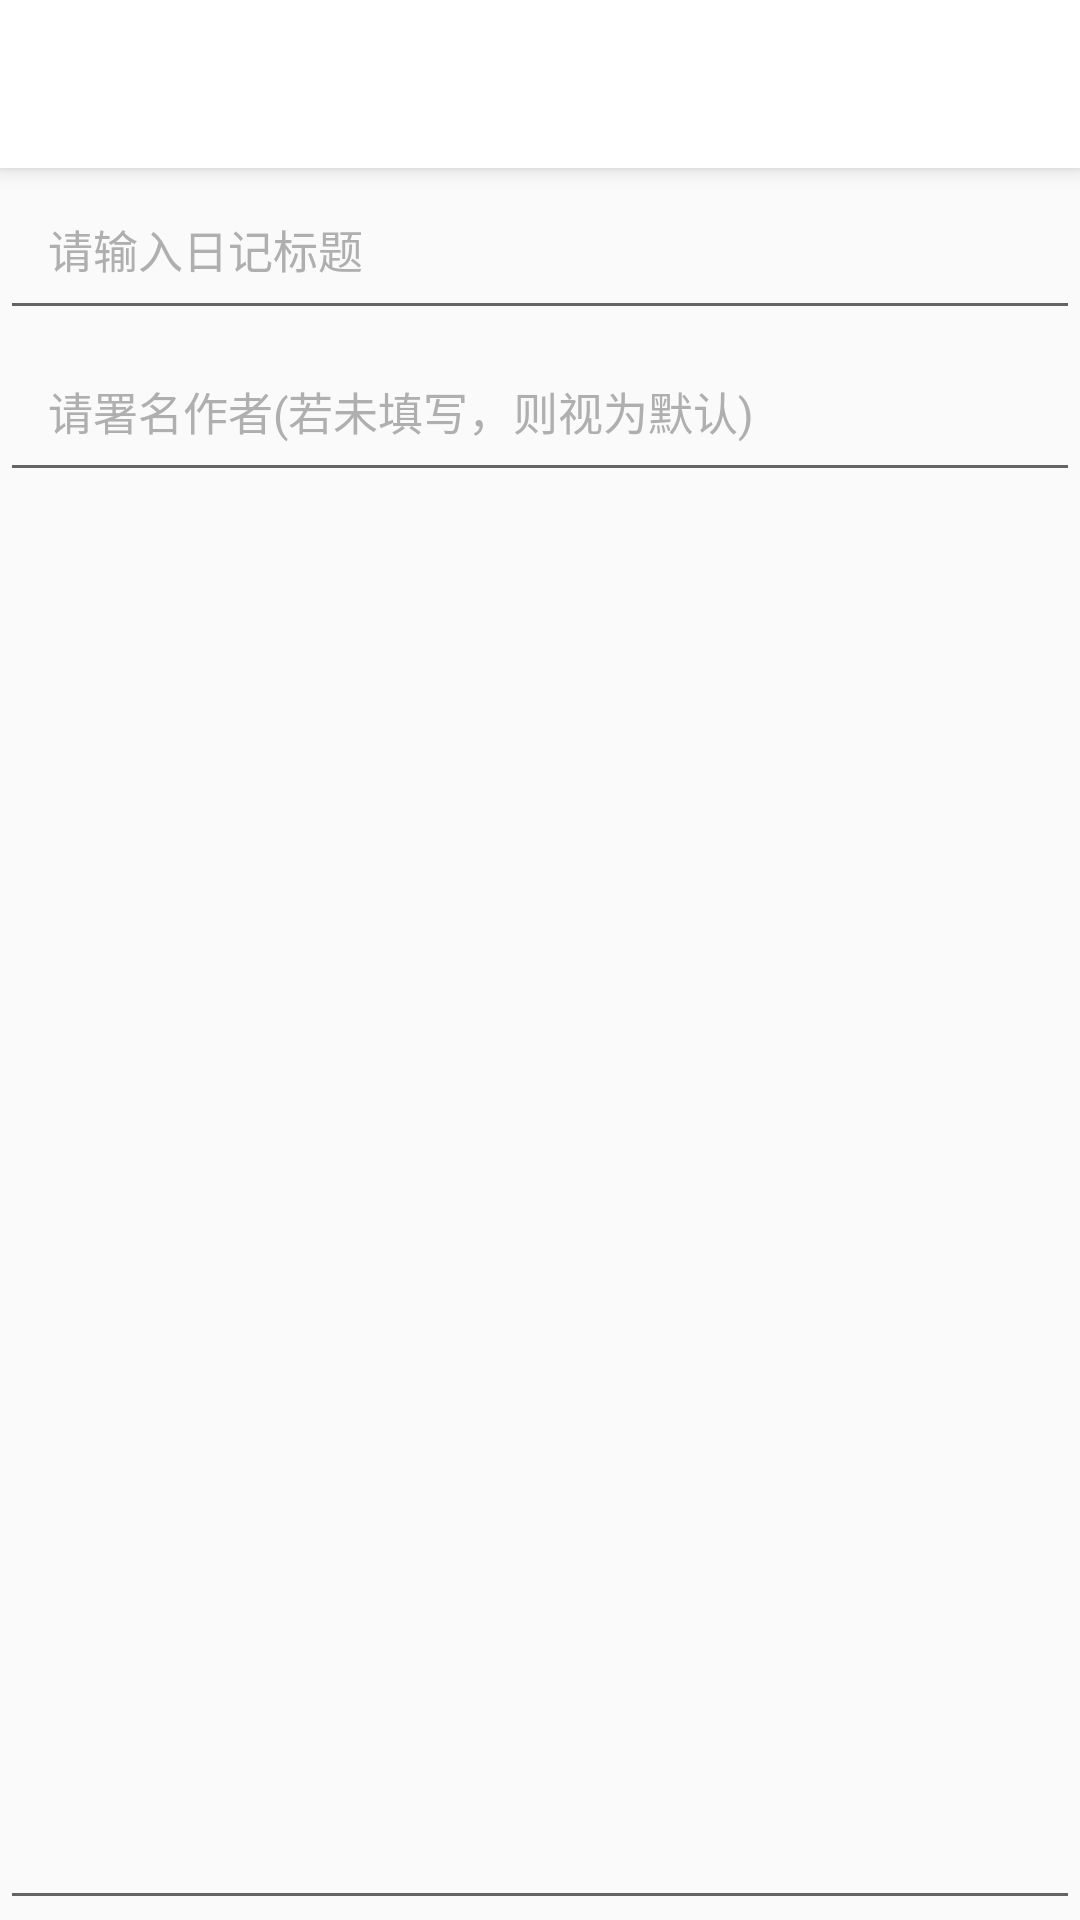

The Android layout XML behind this screen, and the referenced resources:
<!-- AndroidManifest.xml: application theme DayTheme -->
<!-- res/layout/activity_edit.xml -->
<?xml version="1.0" encoding="utf-8"?>
<LinearLayout xmlns:android="http://schemas.android.com/apk/res/android"
    xmlns:app="http://schemas.android.com/apk/res-auto"
    xmlns:tools="http://schemas.android.com/tools"
    android:layout_width="match_parent"
    android:layout_height="match_parent"
    tools:context=".EditActivity"
    android:orientation="vertical">

    <androidx.appcompat.widget.Toolbar
        android:id="@+id/noteToolbar"
        android:layout_width="match_parent"
        android:layout_height="?attr/actionBarSize"
        android:background="?attr/colorPrimary"
        android:elevation="4dp"
        app:titleTextColor="?attr/titleColor"
        android:theme="?attr/toolbarTheme"
        app:popupTheme="@style/ThemeOverlay.AppCompat.Light">
    </androidx.appcompat.widget.Toolbar>

    <EditText
        android:id="@+id/editTitle"
        android:layout_width="match_parent"
        android:layout_height="wrap_content"
        android:hint="请输入日记标题"
        android:textColorHint="#AFAFAF"
        android:textSize="15sp"
        android:padding="16dp" />
    <EditText
        android:id="@+id/editAuthor"
        android:layout_width="match_parent"
        android:layout_height="wrap_content"
        android:hint="请署名作者(若未填写，则视为默认)"
        android:textColorHint="#AFAFAF"
        android:textSize="15sp"
        android:padding="16dp" />
    <EditText
        android:id="@+id/editText1"
        android:layout_width="match_parent"
        android:layout_height="match_parent"
        android:padding="16dp"
        android:gravity="top" />
</LinearLayout>
<!-- resources referenced by this layout -->
<resources>
  <style name="DayTheme" parent="Theme.AppCompat.DayNight.NoActionBar">
          <item name="toolbarTheme">@style/ThemeOverlay.AppCompat.ActionBar</item>
          <item name="colorPrimary">@color/white</item>
          <item name="android:textColorPrimary">@color/black</item>
          <item name="colorPrimaryDark">@color/colorPrimaryDark</item>
          <item name="colorAccent">@color/colorAccent</item>
          <item name="tvBackground">@color/white</item>
          <item name="lvBackground">@color/near_white</item>
  
          <item name="menu_delete_all">@drawable/baseline_delete_forever_24</item>
          <item name="menu_delete">@drawable/baseline_delete_outline_24</item>
          <item name="menu_search">@drawable/baseline_search_24</item>
          <item name="settingIcon">@drawable/baseline_settings_24</item>
  
          <item name="titleColor">@color/black</item>
          <item name="tvMainColor">@color/black</item>
          <item name="tvSubColor">@color/grey9</item>
          <item name="colorControlActivated">@color/black</item>
          <item name="colorSwitchThumbNormal">@color/black</item>
      </style>
  <!-- not gathered from this repository: default colours our renderer supplied (Android Studio template values) -->
  <color name="black">#FF000000</color>
  <color name="white">#FFFFFFFF</color>
  <color name="colorPrimaryDark">#FF3700B3</color>
  <color name="colorAccent">#FF03DAC5</color>
</resources>
